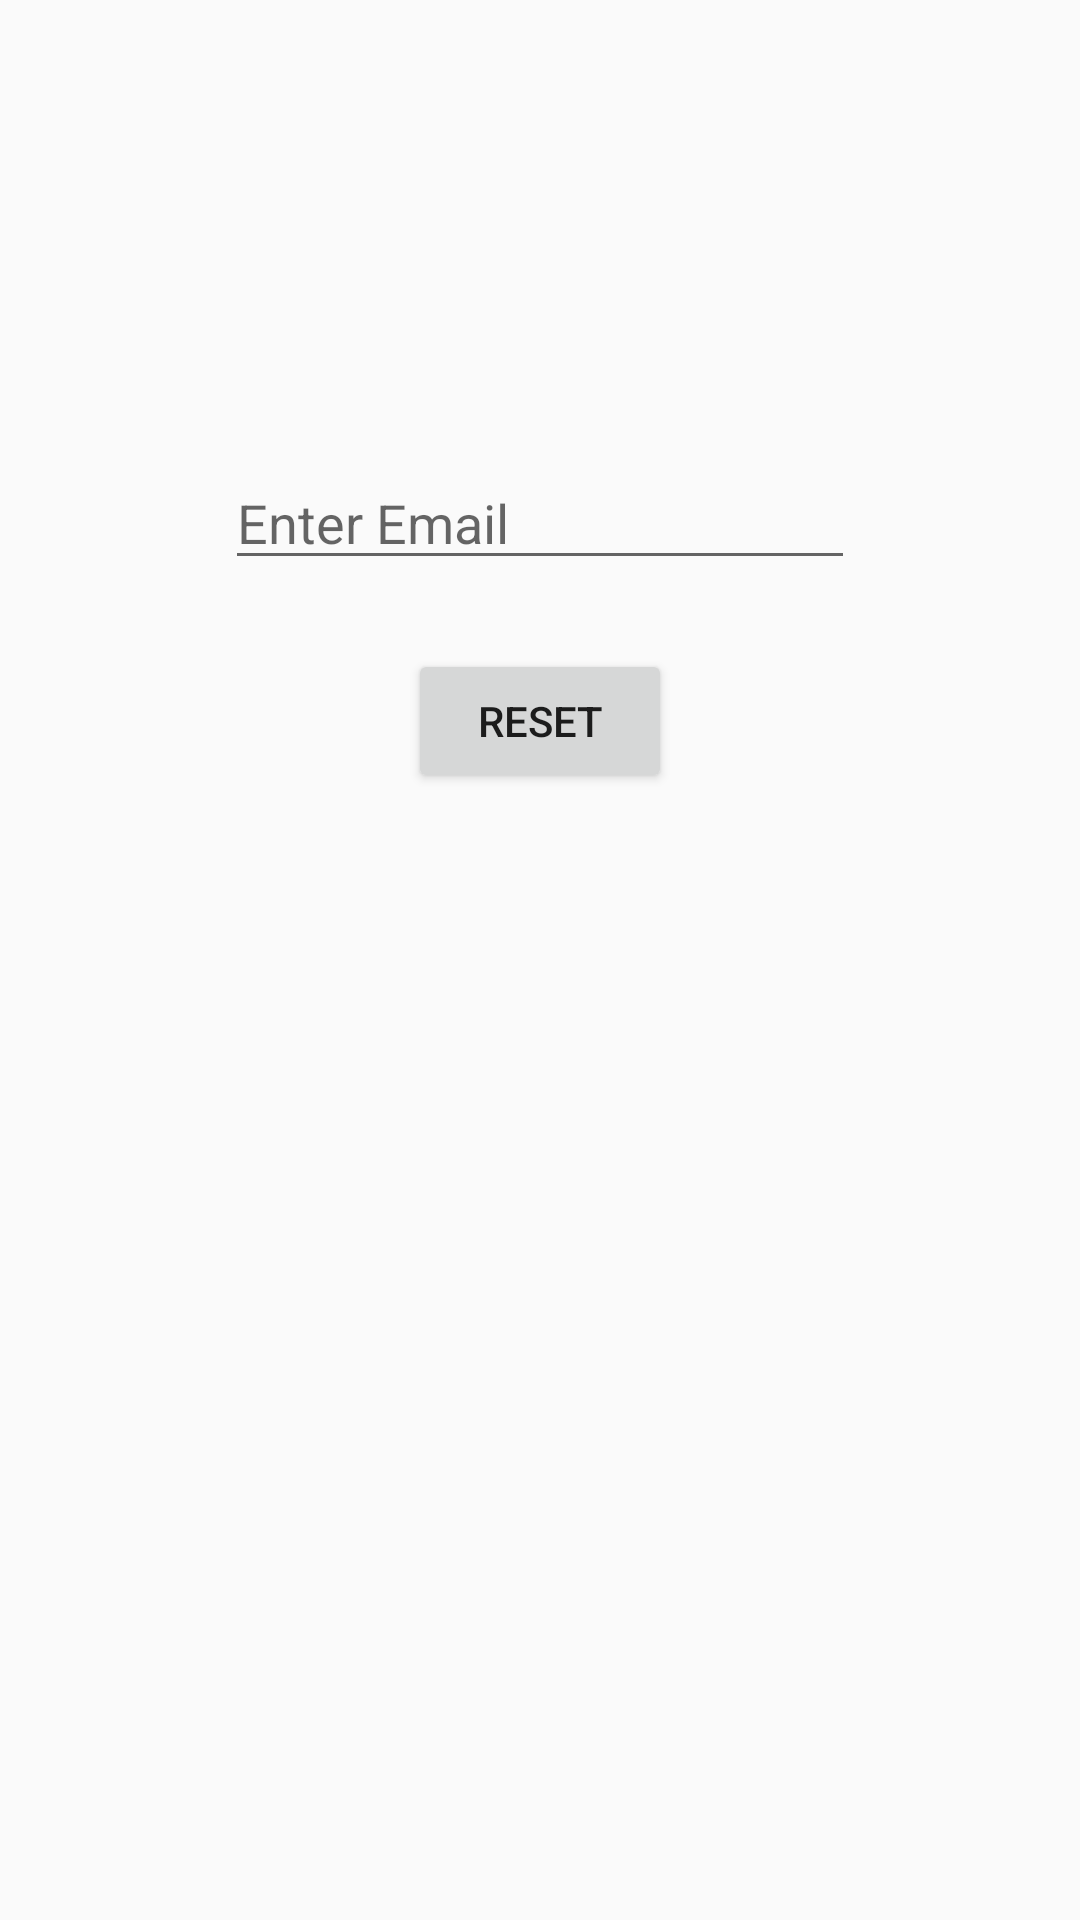

Layout XML and referenced resources for this Android screen:
<!-- AndroidManifest.xml: activity theme Theme.AppCompat.Light.NoActionBar -->
<!-- res/layout/activity_email.xml -->
<?xml version="1.0" encoding="utf-8"?>
<android.support.constraint.ConstraintLayout xmlns:android="http://schemas.android.com/apk/res/android"
    xmlns:app="http://schemas.android.com/apk/res-auto"
    xmlns:tools="http://schemas.android.com/tools"
    android:layout_width="match_parent"
    android:layout_height="match_parent"
    tools:context=".emailActivity">

    <EditText
        android:id="@+id/editText_email"
        android:layout_width="wrap_content"
        android:layout_height="wrap_content"
        android:layout_marginEnd="8dp"
        android:layout_marginLeft="8dp"
        android:layout_marginRight="8dp"
        android:layout_marginStart="8dp"
        android:layout_marginTop="152dp"
        android:ems="10"
        android:hint="Enter Email"
        android:inputType="textEmailAddress"
        app:layout_constraintEnd_toEndOf="parent"
        app:layout_constraintStart_toStartOf="parent"
        app:layout_constraintTop_toTopOf="parent" />

    <Button
        android:id="@+id/button_reset"
        android:layout_width="wrap_content"
        android:layout_height="wrap_content"
        android:layout_marginEnd="8dp"
        android:layout_marginLeft="8dp"
        android:layout_marginRight="8dp"
        android:layout_marginStart="8dp"
        android:layout_marginTop="23dp"
        android:text="RESET"
        app:layout_constraintEnd_toEndOf="parent"
        app:layout_constraintStart_toStartOf="parent"
        app:layout_constraintTop_toBottomOf="@+id/editText_email" />


</android.support.constraint.ConstraintLayout>
<!-- resources referenced by this layout -->
<resources>

</resources>
